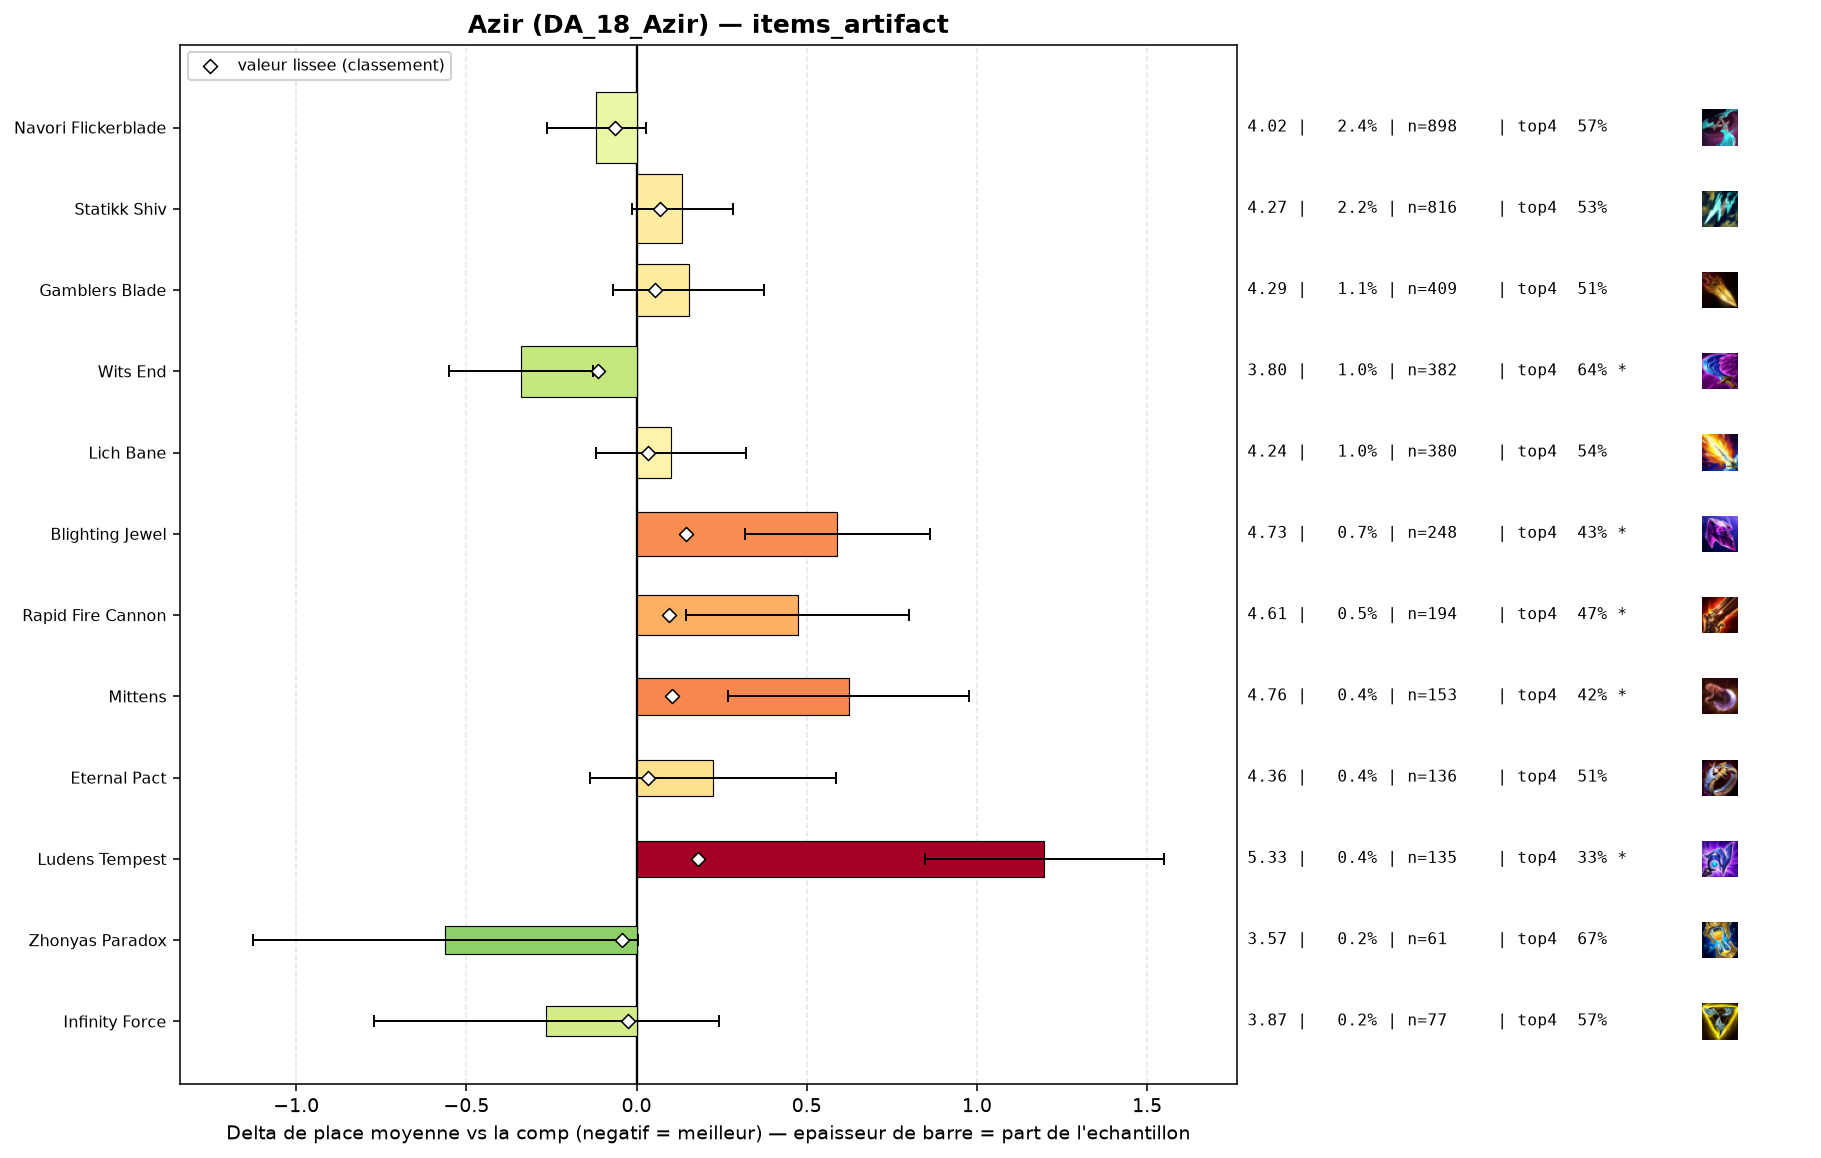

Data behind this chart, as committed beside it:
group, label, n, share, avg_place, shrunk_avg, score, d_avg, d_avg_pess, impact, d_top4, win, top2, top4, sd, z, p, significant
populaire, Wits End, 382, 0.01009, 3.796, 4.022, -0.114, -0.34, -0.129, 0.0011, 0.0769, 0.1518, 0.3455, 0.6361, 2.093, -3.15, 0.00161, True
populaire, Navori Flickerblade, 898, 0.02372, 4.018, 4.072, -0.064, -0.118, 0.0, 0.0015, 0.0143, 0.1737, 0.314, 0.5735, 2.203, -1.58, 0.1137, False
pepite, Zhonyas Paradox, 61, 0.001611, 3.574, 4.094, -0.042, -0.562, 0.0, 0.0001, 0.1129, 0.2295, 0.4262, 0.6721, 2.25, -1.95, 0.05139, False
pepite, Infinity Force, 77, 0.002034, 3.87, 4.111, -0.024, -0.265, 0.0, 0.0, 0.0122, 0.2208, 0.3506, 0.5714, 2.264, -1.03, 0.3041, False
, Artifact Talisman Of Ascension, 69, 0.001822, 4.275, 4.147, 0.012, 0.14, 0.0, -0.0, -0.0375, 0.1304, 0.2464, 0.5217, 2.146, 0.54, 0.5888, False
, Gold Collector, 68, 0.001796, 4.456, 4.162, 0.026, 0.32, 0.0, -0.0, -0.0592, 0.1618, 0.3088, 0.5, 2.452, 1.08, 0.2818, False
populaire, Eternal Pact, 136, 0.003592, 4.36, 4.17, 0.034, 0.225, 0.0, -0.0001, -0.0518, 0.125, 0.2279, 0.5074, 2.144, 1.22, 0.2226, False
populaire, Lich Bane, 380, 0.01004, 4.237, 4.169, 0.034, 0.101, 0.0, -0.0003, -0.0145, 0.1474, 0.2605, 0.5447, 2.185, 0.9, 0.3689, False
, Seekers Armguard, 114, 0.003011, 4.421, 4.173, 0.037, 0.285, 0.0, -0.0001, -0.0066, 0.114, 0.2281, 0.5526, 2.243, 1.36, 0.1749, False
populaire, Gamblers Blade, 409, 0.0108, 4.289, 4.189, 0.054, 0.153, 0.0, -0.0006, -0.0482, 0.1516, 0.2983, 0.511, 2.281, 1.35, 0.1774, False
populaire, Statikk Shiv, 816, 0.02155, 4.271, 4.206, 0.07, 0.135, 0.0, -0.0015, -0.0286, 0.1213, 0.2525, 0.5306, 2.125, 1.8, 0.0724, False
, Fishbones, 71, 0.001875, 4.986, 4.208, 0.073, 0.85, 0.321, -0.0001, -0.2212, 0.0986, 0.1972, 0.338, 2.274, 3.15, 0.00164, True
populaire, Rapid Fire Cannon, 194, 0.005124, 4.608, 4.232, 0.096, 0.473, 0.144, -0.0005, -0.0901, 0.1082, 0.268, 0.4691, 2.331, 2.82, 0.00484, True
populaire, Mittens, 153, 0.004041, 4.758, 4.24, 0.105, 0.623, 0.269, -0.0004, -0.1409, 0.098, 0.2288, 0.4183, 2.229, 3.45, 0.00056, True
, Manazane, 69, 0.001822, 5.435, 4.244, 0.108, 1.299, 0.863, -0.0002, -0.2404, 0.0, 0.087, 0.3188, 1.845, 5.84, 0.0, True
, Dawncore, 94, 0.002483, 5.223, 4.256, 0.12, 1.088, 0.672, -0.0003, -0.2081, 0.0426, 0.1277, 0.3511, 2.053, 5.13, 0.0, True
populaire, Blighting Jewel, 248, 0.00655, 4.726, 4.281, 0.146, 0.59, 0.319, -0.001, -0.1277, 0.0968, 0.2016, 0.4315, 2.168, 4.27, 2e-05, True
populaire, Ludens Tempest, 135, 0.003565, 5.333, 4.317, 0.181, 1.198, 0.846, -0.0006, -0.2333, 0.037, 0.1407, 0.3259, 2.08, 6.68, 0.0, True
